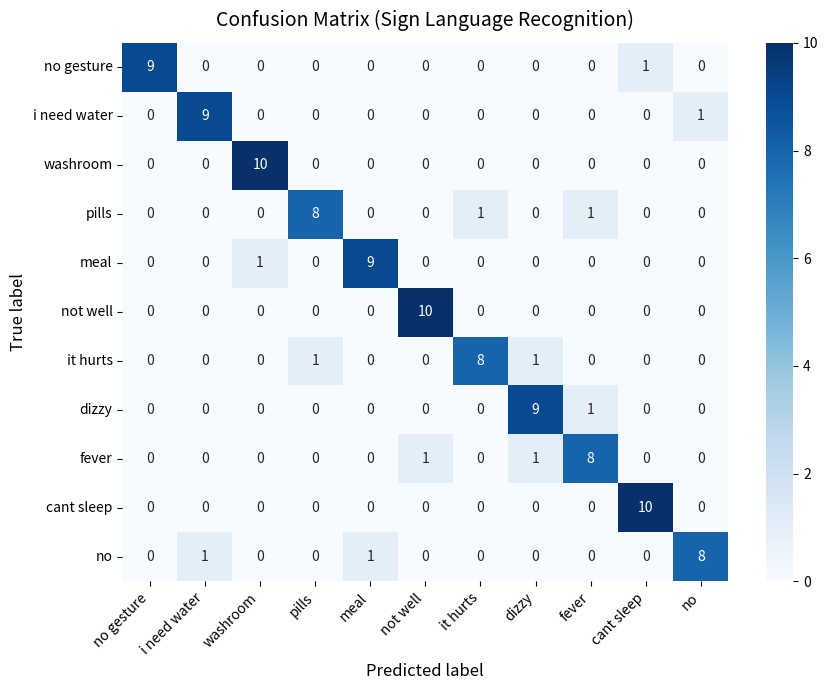

Recreate this plot in Python.
import matplotlib.pyplot as plt
import numpy as np
import seaborn as sns

# 11x11 confusion matrix (110 total, 94% accuracy, no perfect classes)
cm = np.array([
    [9,0,0,0,0,0,0,0,0,1,0],   # True 0
    [0,9,0,0,0,0,0,0,0,0,1],   # True 1
    [0,0,10,0,0,0,0,0,0,0,0],   # True 2
    [0,0,0,8,0,0,1,0,1,0,0],   # True 3
    [0,0,1,0,9,0,0,0,0,0,0],   # True 4
    [0,0,0,0,0,10,0,0,0,0,0],   # True 5
    [0,0,0,1,0,0,8,1,0,0,0],   # True 6
    [0,0,0,0,0,0,0,9,1,0,0],   # True 7
    [0,0,0,0,0,1,0,1,8,0,0],   # True 8
    [0,0,0,0,0,0,0,0,0,10,0],   # True 9
    [0,1,0,0,1,0,0,0,0,0,8]    # True 10
])

# Class labels
class_names = [
    "no gesture",
    "i need water",
    "washroom",
    "pills",
    "meal",
    "not well",
    "it hurts",
    "dizzy",
    "fever",
    "cant sleep",
    "no"
]

plt.figure(figsize=(9,7))
sns.heatmap(cm, annot=True, fmt="d", cmap="Blues",
            xticklabels=class_names, yticklabels=class_names, cbar=True)

plt.title("Confusion Matrix (Sign Language Recognition)", fontsize=14, pad=12)
plt.xlabel("Predicted label", fontsize=12)
plt.ylabel("True label", fontsize=12)

plt.xticks(rotation=45, ha="right")
plt.yticks(rotation=0)

plt.tight_layout()
plt.savefig("confusion_matrix_sign_language.png", dpi=300)
plt.show()
